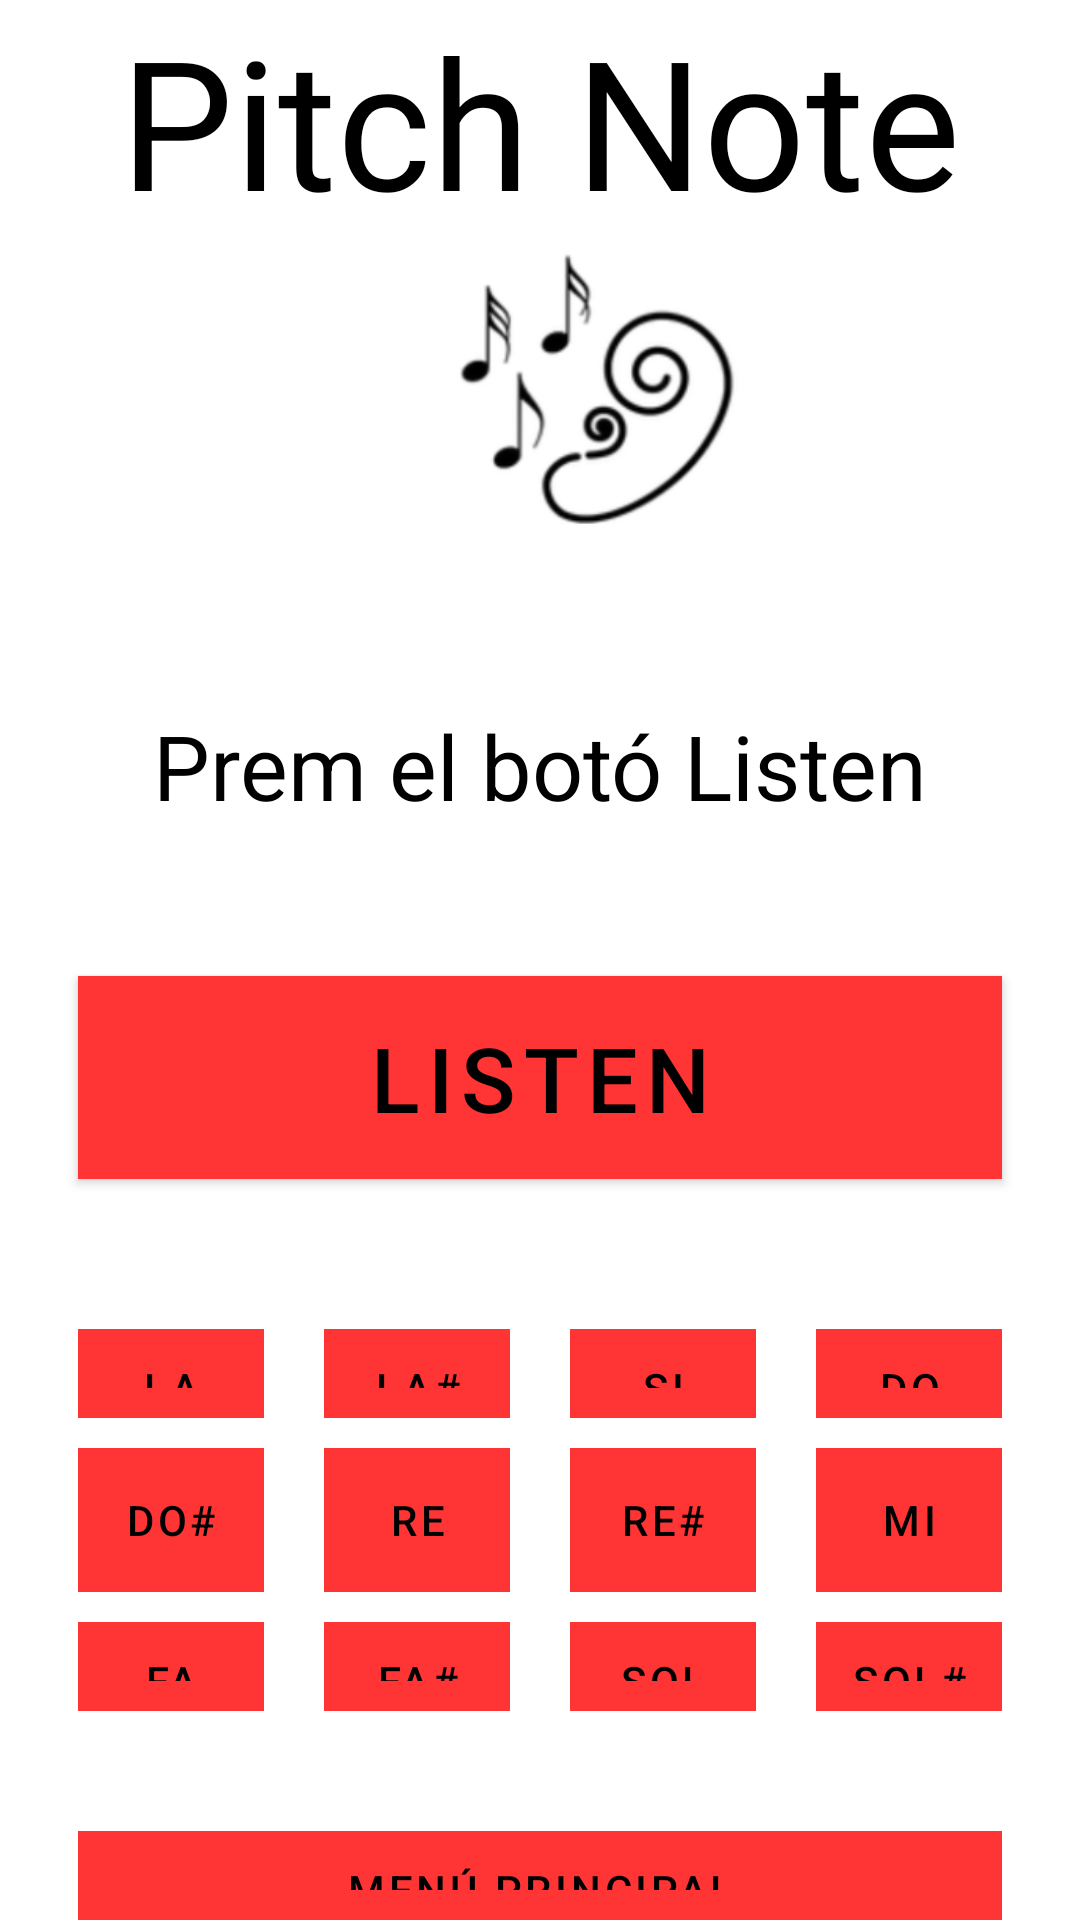

Reconstruct the res/layout file that produces this screen, plus the resources it refers to.
<!-- AndroidManifest.xml: application theme Theme.SETApp -->
<!-- res/layout/activity_pitch_note.xml -->
<?xml version="1.0" encoding="utf-8"?>
<androidx.constraintlayout.widget.ConstraintLayout xmlns:android="http://schemas.android.com/apk/res/android"
    xmlns:app="http://schemas.android.com/apk/res-auto"
    xmlns:tools="http://schemas.android.com/tools"
    android:layout_width="match_parent"
    android:layout_height="match_parent"
    tools:context=".PitchNoteActivity">

    <LinearLayout
        android:layout_width="match_parent"
        android:layout_height="wrap_content"
        android:layout_marginStart="16dp"
        android:layout_marginEnd="16dp"
        android:orientation="vertical"
        app:layout_constraintBottom_toBottomOf="parent"
        app:layout_constraintEnd_toEndOf="parent"
        app:layout_constraintStart_toStartOf="parent"
        app:layout_constraintTop_toTopOf="parent">

        <TextView
            android:id="@+id/TitlePitchNote"
            android:layout_width="match_parent"
            android:layout_height="wrap_content"
            android:fontFamily="@font/baloo_paaji"
            android:gravity="center"
            android:text="@string/PitchNote"
            android:textColor="@color/black"
            android:textSize="60sp" />

        <ImageView
            android:id="@+id/imageView2"
            android:layout_width="369dp"
            android:layout_height="105dp"
            android:layout_marginBottom="50dp"
            android:contentDescription="TODO"
            app:srcCompat="@mipmap/menuimage" />

        <TextView
            android:id="@+id/resposta"
            android:layout_width="match_parent"
            android:layout_height="wrap_content"
            android:layout_marginBottom="50dp"
            android:gravity="center"
            android:text="@string/Enunciat"
            android:textColor="@color/black"
            android:textSize="30sp"
            />

        <Button
            android:id="@+id/listenButton"
            android:layout_width="match_parent"
            android:layout_height="86dp"
            android:layout_marginHorizontal="10dp"
            android:layout_marginBottom="50dp"
            android:layout_weight="1"
            android:background="@color/red"
            android:text="@string/Listen"
            android:textColor="@color/black"
            app:backgroundTint="@null"
            android:textSize="30sp"
            />

        <LinearLayout
            android:layout_width="match_parent"
            android:layout_height="match_parent"
            android:layout_weight="1"
            android:orientation="horizontal">

            <Button
                android:id="@+id/aButton"
                style="?android:attr/buttonBarButtonStyle"
                android:layout_width="match_parent"
                android:layout_height="match_parent"
                android:layout_marginHorizontal="10dp"
                android:layout_marginBottom="10dp"
                android:layout_weight="1"
                android:background="@color/red"
                android:text="@string/La"
                android:textColor="@color/black"
                app:backgroundTint="@null"
                tools:ignore="TouchTargetSizeCheck" />

            <Button
                android:id="@+id/asButton"
                style="?android:attr/buttonBarButtonStyle"
                android:layout_width="match_parent"
                android:layout_height="match_parent"
                android:layout_marginHorizontal="10dp"
                android:layout_marginBottom="10dp"
                android:layout_weight="1"
                android:background="@color/red"
                android:text="@string/LaS"
                android:textColor="@color/black"
                app:backgroundTint="@null"
                tools:ignore="TouchTargetSizeCheck" />

            <Button
                android:id="@+id/bButton"
                style="?android:attr/buttonBarButtonStyle"
                android:layout_width="match_parent"
                android:layout_height="match_parent"
                android:layout_marginHorizontal="10dp"
                android:layout_marginBottom="10dp"
                android:layout_weight="1"
                android:background="@color/red"
                android:text="@string/Si"
                android:textColor="@color/black"
                app:backgroundTint="@null"
                tools:ignore="TouchTargetSizeCheck" />

            <Button
                android:id="@+id/cButton"
                style="?android:attr/buttonBarButtonStyle"
                android:layout_width="match_parent"
                android:layout_height="match_parent"
                android:layout_marginHorizontal="10dp"
                android:layout_marginBottom="10dp"
                android:layout_weight="1"
                android:background="@color/red"
                android:text="@string/Do"
                android:textColor="@color/black"
                app:backgroundTint="@null"
                tools:ignore="TouchTargetSizeCheck" />

        </LinearLayout>

        <LinearLayout
            android:layout_width="match_parent"
            android:layout_height="match_parent"
            android:orientation="horizontal">

            <Button
                android:id="@+id/csButton"
                style="?android:attr/buttonBarButtonStyle"
                android:layout_width="match_parent"
                android:layout_height="match_parent"
                android:layout_marginHorizontal="10dp"
                android:layout_marginBottom="10dp"
                android:layout_weight="1"
                android:background="@color/red"
                android:text="@string/DoS"
                android:textColor="@color/black"
                app:backgroundTint="@null" />

            <Button
                android:id="@+id/dButton"
                style="?android:attr/buttonBarButtonStyle"
                android:layout_width="match_parent"
                android:layout_height="match_parent"
                android:layout_marginHorizontal="10dp"
                android:layout_marginBottom="10dp"
                android:layout_weight="1"
                android:background="@color/red"
                android:text="@string/Re"
                android:textColor="@color/black"
                app:backgroundTint="@null" />

            <Button
                android:id="@+id/dsButton"
                style="?android:attr/buttonBarButtonStyle"
                android:layout_width="match_parent"
                android:layout_height="match_parent"
                android:layout_marginHorizontal="10dp"
                android:layout_marginBottom="10dp"
                android:layout_weight="1"
                android:background="@color/red"
                android:text="@string/ReS"
                android:textColor="@color/black"
                app:backgroundTint="@null" />

            <Button
                android:id="@+id/eButton"
                style="?android:attr/buttonBarButtonStyle"
                android:layout_width="match_parent"
                android:layout_height="match_parent"
                android:layout_marginHorizontal="10dp"
                android:layout_marginBottom="10dp"
                android:layout_weight="1"
                android:background="@color/red"
                android:text="@string/Mi"
                android:textColor="@color/black"
                app:backgroundTint="@null" />

        </LinearLayout>

        <LinearLayout
            android:layout_width="match_parent"
            android:layout_height="match_parent"
            android:layout_weight="1"
            android:orientation="horizontal">

            <Button
                android:id="@+id/fButton"
                style="?android:attr/buttonBarButtonStyle"
                android:layout_width="match_parent"
                android:layout_height="match_parent"
                android:layout_marginHorizontal="10dp"
                android:layout_marginBottom="10dp"
                android:layout_weight="1"
                android:background="@color/red"
                android:text="@string/Fa"
                android:textColor="@color/black"
                app:backgroundTint="@null"
                tools:ignore="TouchTargetSizeCheck" />

            <Button
                android:id="@+id/fsButton"
                style="?android:attr/buttonBarButtonStyle"
                android:layout_width="match_parent"
                android:layout_height="match_parent"
                android:layout_marginHorizontal="10dp"
                android:layout_marginBottom="10dp"
                android:layout_weight="1"
                android:background="@color/red"
                android:text="@string/FaS"
                android:textColor="@color/black"
                app:backgroundTint="@null"
                tools:ignore="TouchTargetSizeCheck" />

            <Button
                android:id="@+id/gButton"
                style="?android:attr/buttonBarButtonStyle"
                android:layout_width="match_parent"
                android:layout_height="match_parent"
                android:layout_marginHorizontal="10dp"
                android:layout_marginBottom="10dp"
                android:layout_weight="1"
                android:background="@color/red"
                android:text="@string/Sol"
                android:textColor="@color/black"
                app:backgroundTint="@null"
                tools:ignore="TouchTargetSizeCheck" />

            <Button
                android:id="@+id/gsButton"
                style="?android:attr/buttonBarButtonStyle"
                android:layout_width="match_parent"
                android:layout_height="match_parent"
                android:layout_marginHorizontal="10dp"
                android:layout_marginBottom="10dp"
                android:layout_weight="1"
                android:background="@color/red"
                android:text="@string/SolS"
                android:textColor="@color/black"
                app:backgroundTint="@null"
                tools:ignore="TouchTargetSizeCheck" />

        </LinearLayout>

        <Button
            android:id="@+id/closeSessionButton"
            style="?android:attr/buttonBarButtonStyle"
            android:layout_width="match_parent"
            android:layout_height="match_parent"
            android:layout_marginHorizontal="10dp"
            android:layout_marginTop="30dp"
            android:layout_weight="1"
            android:background="@color/red"
            android:text="@string/MenuPrincipal"
            android:textColor="@color/black"
            app:backgroundTint="@null" />

    </LinearLayout>

</androidx.constraintlayout.widget.ConstraintLayout>
<!-- resources referenced by this layout -->
<resources>
  <color name="black">#FF000000</color>
  <color name="red">#FF3535</color>
  <!-- mipmap menuimage: png bitmap (mipmap, 16892 bytes) -->
  <string name="Do">do</string>
  <string name="DoS">Do#</string>
  <string name="Enunciat">Prem el botó Listen</string>
  <string name="Fa">fa</string>
  <string name="FaS">Fa#</string>
  <string name="La">la</string>
  <string name="LaS">La#</string>
  <string name="Listen">Listen</string>
  <string name="MenuPrincipal">Menú Principal</string>
  <string name="Mi">mi</string>
  <string name="PitchNote">Pitch Note</string>
  <string name="Re">re</string>
  <string name="ReS">Re#</string>
  <string name="Si">si</string>
  <string name="Sol">sol</string>
  <string name="SolS">Sol#</string>
  <style name="Theme.SETApp" parent="Theme.MaterialComponents.DayNight.NoActionBar">
          
          <item name="colorPrimary">@color/purple_500</item>
          <item name="colorPrimaryVariant">@color/purple_700</item>
          <item name="colorOnPrimary">@color/white</item>
          
          <item name="colorSecondary">@color/teal_200</item>
          <item name="colorSecondaryVariant">@color/teal_700</item>
          <item name="colorOnSecondary">@color/black</item>
          
          <item name="android:statusBarColor" tools:targetApi="l">?attr/colorPrimaryVariant</item>
          
      </style>
  <color name="purple_500">#FF6200EE</color>
  <color name="purple_700">#FF3700B3</color>
  <color name="white">#FFFFFFFF</color>
  <color name="teal_200">#FF03DAC5</color>
  <color name="teal_700">#FF018786</color>
</resources>
